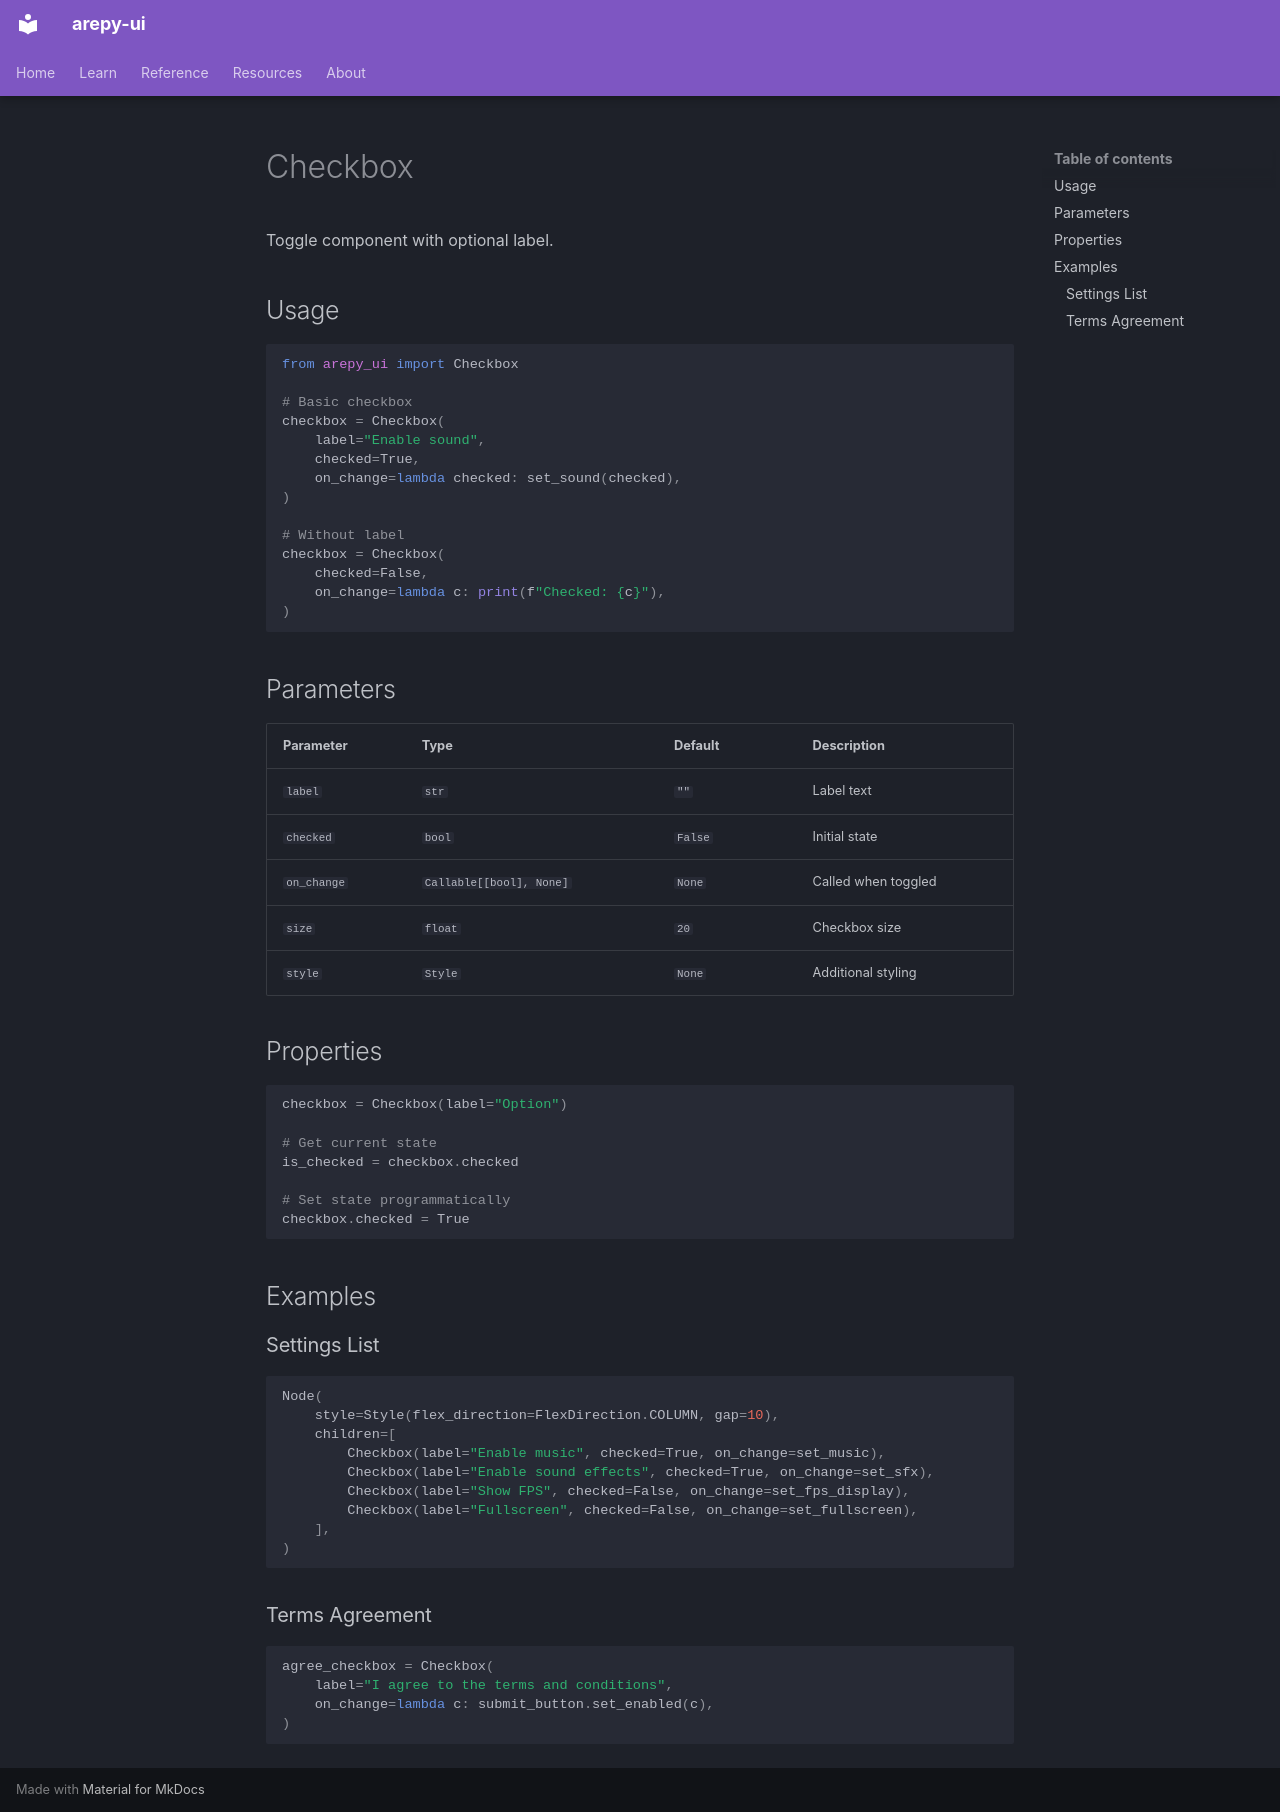

repository: Scr44gr/arepy-ui · page: components/checkbox/index.html · generator: mkdocs

# Checkbox

Toggle component with optional label.

## Usage

```python
from arepy_ui import Checkbox

# Basic checkbox
checkbox = Checkbox(
    label="Enable sound",
    checked=True,
    on_change=lambda checked: set_sound(checked),
)

# Without label
checkbox = Checkbox(
    checked=False,
    on_change=lambda c: print(f"Checked: {c}"),
)
```

## Parameters

| Parameter | Type | Default | Description |
|-----------|------|---------|-------------|
| `label` | `str` | `""` | Label text |
| `checked` | `bool` | `False` | Initial state |
| `on_change` | `Callable[[bool], None]` | `None` | Called when toggled |
| `size` | `float` | `20` | Checkbox size |
| `style` | `Style` | `None` | Additional styling |

## Properties

```python
checkbox = Checkbox(label="Option")

# Get current state
is_checked = checkbox.checked

# Set state programmatically
checkbox.checked = True
```

## Examples

### Settings List

```python
Node(
    style=Style(flex_direction=FlexDirection.COLUMN, gap=10),
    children=[
        Checkbox(label="Enable music", checked=True, on_change=set_music),
        Checkbox(label="Enable sound effects", checked=True, on_change=set_sfx),
        Checkbox(label="Show FPS", checked=False, on_change=set_fps_display),
        Checkbox(label="Fullscreen", checked=False, on_change=set_fullscreen),
    ],
)
```

### Terms Agreement

```python
agree_checkbox = Checkbox(
    label="I agree to the terms and conditions",
    on_change=lambda c: submit_button.set_enabled(c),
)
```
